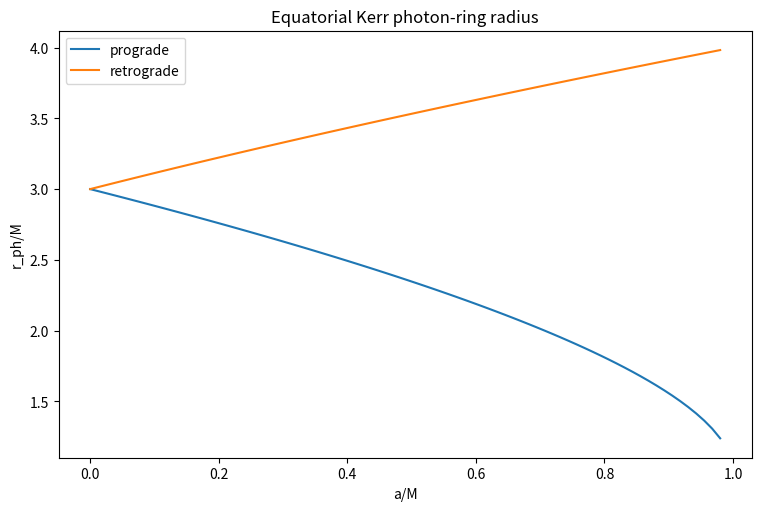
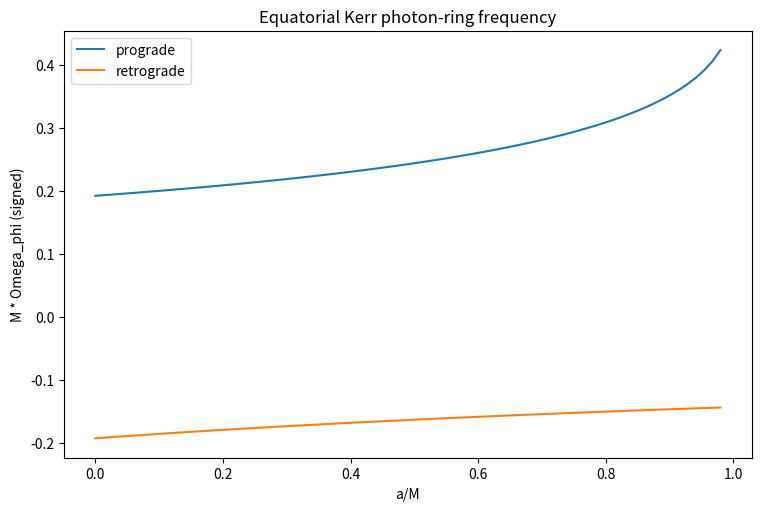
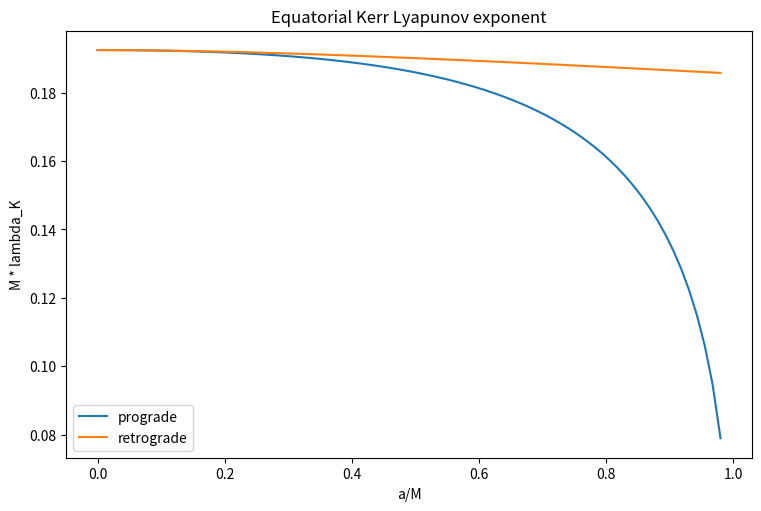
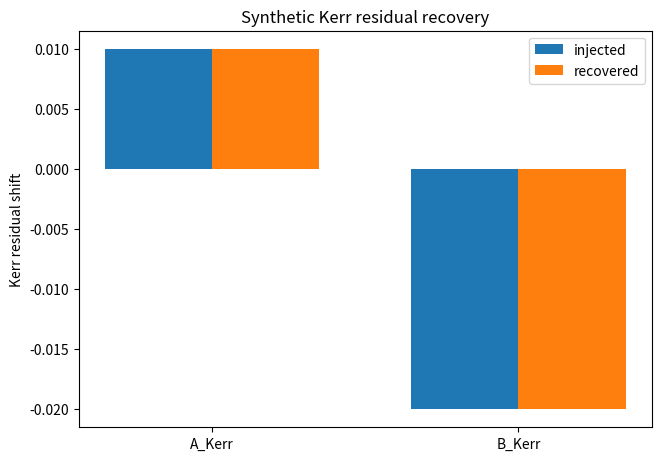

Reproduce these figures in Python, in order.
from __future__ import annotations

from pathlib import Path

import matplotlib.pyplot as plt
import numpy as np
import pandas as pd


# Demo/default inputs. Units use G = c = 1.
M = 1.0
a = 0.7
ell = 2
m = 2
n = 0
branch = 1  # +1 prograde, -1 retrograde


def validate_kerr_spin(M: float, a: float) -> None:
    if M <= 0.0:
        raise ValueError("M must be positive.")
    if abs(a) > M:
        raise ValueError("Kerr spin must satisfy abs(a) <= M.")


def validate_branch(branch: int) -> None:
    if branch not in (-1, 1):
        raise ValueError("branch must be +1 for prograde or -1 for retrograde.")


def validate_azimuthal_number(m: int, branch: int) -> None:
    if m == 0:
        raise ValueError(
            "The equatorial Kerr eikonal baseline requires nonzero azimuthal number m."
        )
    if np.sign(m) != branch:
        raise ValueError(
            "Use sign(m) consistent with the branch: m > 0 for prograde, "
            "m < 0 for retrograde."
        )


def kerr_photon_radius(M: float, a: float, branch: int) -> float:
    validate_kerr_spin(M, a)
    validate_branch(branch)
    argument = np.clip(-branch * a / M, -1.0, 1.0)
    return 2.0 * M * (1.0 + np.cos((2.0 / 3.0) * np.arccos(argument)))


def kerr_photon_frequency_signed(M: float, a: float, branch: int) -> float:
    r_ph = kerr_photon_radius(M, a, branch)
    sqrt_M = np.sqrt(M)
    return branch * sqrt_M / (r_ph**1.5 + branch * a * sqrt_M)


def kerr_delta(r: float, M: float, a: float) -> float:
    return r**2 - 2.0 * M * r + a**2


def kerr_impact_parameter(M: float, a: float, branch: int) -> float:
    r_ph = kerr_photon_radius(M, a, branch)
    if abs(a) < 1.0e-8 * M:
        return branch * np.sqrt(27.0) * M

    numerator = r_ph**3 - 3.0 * M * r_ph**2 + a**2 * r_ph + a**2 * M
    denominator = a * (r_ph - M)
    return -numerator / denominator


def kerr_radial_potential(r: float, M: float, a: float, impact_parameter: float) -> float:
    E = 1.0
    L = impact_parameter
    delta = kerr_delta(r, M, a)
    return ((r**2 + a**2) * E - a * L) ** 2 - delta * (L - a * E) ** 2


def second_derivative_r(fun, r: float, step: float) -> float:
    return (fun(r + step) - 2.0 * fun(r) + fun(r - step)) / step**2


def kerr_dt_dtau(r: float, M: float, a: float, impact_parameter: float) -> float:
    """Coordinate-time geodesic factor dt/dtau for equatorial null Kerr orbits."""

    E = 1.0
    L = impact_parameter
    delta = kerr_delta(r, M, a)
    P = E * (r**2 + a**2) - a * L
    return ((r**2 + a**2) * P / delta + a * (L - a * E)) / r**2


def kerr_lyapunov_exponent(M: float, a: float, branch: int) -> float:
    """Numerically compute coordinate-time Lyapunov exponent for the photon ring.

    The expression follows lambda_K = sqrt(R''/(2*r_ph^4*(dt/dtau)^2)).
    The Schwarzschild limit is handled smoothly by using b = +/-sqrt(27) M.
    """

    r_ph = kerr_photon_radius(M, a, branch)
    b = kerr_impact_parameter(M, a, branch)
    step = max(1.0e-5 * M, 1.0e-6 * r_ph)
    radial_potential = lambda radius: kerr_radial_potential(radius, M, a, b)
    R_second = second_derivative_r(radial_potential, r_ph, step)
    dt_dtau = kerr_dt_dtau(r_ph, M, a, b)
    lambda_sq = R_second / (2.0 * r_ph**4 * dt_dtau**2)

    if lambda_sq < -1.0e-10:
        raise RuntimeError(
            "Computed negative lambda_K^2. Check radial-potential sign convention."
        )
    return float(np.sqrt(max(lambda_sq, 0.0)))


def extract_equatorial_kerr_observables(
    omega_qnm: complex,
    m: int,
    n: int,
) -> tuple[float, float]:
    """Extract positive-frequency eikonal observables for a Kerr baseline.

    The equatorial Kerr eikonal relation uses the azimuthal number m:
    omega_QNM = m*Omega_phi - i*(n+1/2)*lambda.
    For residual diagnostics we compare positive observed QNM frequency
    magnitudes, so Omega_obs_abs = Re(omega_qnm)/abs(m).
    """

    if m == 0:
        raise ValueError(
            "The equatorial Kerr eikonal baseline requires nonzero azimuthal number m."
        )
    if n <= -0.5:
        raise ValueError("n must satisfy n + 1/2 > 0.")
    Omega_obs_abs = np.real(omega_qnm) / abs(m)
    if Omega_obs_abs < 0.0:
        raise ValueError("Expected positive Re(omega_qnm) for residual diagnostics.")
    lambda_obs = -np.imag(omega_qnm) / (n + 0.5)
    return Omega_obs_abs, lambda_obs


def compute_kerr_residuals(
    omega_qnm: complex,
    M: float,
    a: float,
    m: int,
    n: int,
    branch: int,
) -> dict[str, float]:
    validate_branch(branch)
    validate_azimuthal_number(m, branch)
    Omega_obs_abs, lambda_obs = extract_equatorial_kerr_observables(omega_qnm, m, n)
    r_ph = kerr_photon_radius(M, a, branch)
    Omega_phi = kerr_photon_frequency_signed(M, a, branch)
    Omega_K_abs = abs(Omega_phi)
    lambda_K = kerr_lyapunov_exponent(M, a, branch)
    return {
        "Omega_obs_abs": Omega_obs_abs,
        "lambda_obs": lambda_obs,
        "r_ph": r_ph,
        "Omega_phi_signed": Omega_phi,
        "Omega_K_abs": Omega_K_abs,
        "lambda_K": lambda_K,
        "A_Kerr": Omega_obs_abs / Omega_K_abs - 1.0,
        "B_Kerr": lambda_obs / lambda_K - 1.0,
    }


def synthetic_residual_demo(
    M: float,
    a: float,
    ell: int,
    m: int,
    n: int,
    branch: int,
    A_Kerr_injected: float = 0.01,
    B_Kerr_injected: float = -0.02,
) -> pd.DataFrame:
    validate_azimuthal_number(m, branch)
    Omega_phi = kerr_photon_frequency_signed(M, a, branch)
    Omega_K_abs = abs(Omega_phi)
    lambda_K = kerr_lyapunov_exponent(M, a, branch)
    Omega_obs_abs = Omega_K_abs * (1.0 + A_Kerr_injected)
    lambda_obs = lambda_K * (1.0 + B_Kerr_injected)
    omega_qnm = abs(m) * Omega_obs_abs - 1j * (n + 0.5) * lambda_obs
    recovered = compute_kerr_residuals(omega_qnm, M, a, m, n, branch)
    schwarzschild_expected = 1.0 / (3.0 * np.sqrt(3.0) * M)
    schwarzschild_lambda = kerr_lyapunov_exponent(M, 0.0, branch)

    return pd.DataFrame(
        [
            {
                "M": M,
                "a": a,
                "a_over_M": a / M,
                "ell": ell,
                "m": m,
                "n": n,
                "branch": branch,
                "omega_re": omega_qnm.real,
                "omega_im": omega_qnm.imag,
                "Omega_phi_signed": Omega_phi,
                "Omega_K_abs": Omega_K_abs,
                "Omega_obs_abs": recovered["Omega_obs_abs"],
                "A_Kerr_injected": A_Kerr_injected,
                "B_Kerr_injected": B_Kerr_injected,
                "A_Kerr_recovered": recovered["A_Kerr"],
                "B_Kerr_recovered": recovered["B_Kerr"],
                "A_abs_error": abs(recovered["A_Kerr"] - A_Kerr_injected),
                "B_abs_error": abs(recovered["B_Kerr"] - B_Kerr_injected),
                "r_ph": recovered["r_ph"],
                "lambda_K": recovered["lambda_K"],
                "schwarzschild_lambda_expected": schwarzschild_expected,
                "schwarzschild_lambda_numeric": schwarzschild_lambda,
                "schwarzschild_lambda_abs_error": abs(
                    schwarzschild_lambda - schwarzschild_expected
                ),
            }
        ]
    )


def scan_kerr_baselines(M: float) -> pd.DataFrame:
    rows = []
    for branch_value in [1, -1]:
        for spin in np.linspace(0.0, 0.98, 80):
            a_value = spin * M
            rows.append(
                {
                    "a_over_M": spin,
                    "branch": branch_value,
                    "branch_label": "prograde" if branch_value == 1 else "retrograde",
                    "r_ph_over_M": kerr_photon_radius(M, a_value, branch_value) / M,
                    "M_Omega_phi_signed": M
                    * kerr_photon_frequency_signed(M, a_value, branch_value),
                    "M_Omega_K_abs": M
                    * abs(kerr_photon_frequency_signed(M, a_value, branch_value)),
                    "M_lambda_K": M * kerr_lyapunov_exponent(M, a_value, branch_value),
                }
            )
    return pd.DataFrame(rows)


def plot_branch_scan(scan: pd.DataFrame, y_column: str, ylabel: str, title: str, filename: Path) -> None:
    fig, ax = plt.subplots(figsize=(7.5, 5), constrained_layout=True)
    for label, group in scan.groupby("branch_label"):
        ordered = group.sort_values("a_over_M")
        ax.plot(ordered["a_over_M"], ordered[y_column], label=label)
    ax.set_xlabel("a/M")
    ax.set_ylabel(ylabel)
    ax.set_title(title)
    ax.legend()
    fig.savefig(filename, dpi=180)
    plt.close(fig)


def plot_synthetic_recovery(demo: pd.DataFrame, filename: Path) -> None:
    labels = ["A_Kerr", "B_Kerr"]
    injected = [demo["A_Kerr_injected"].iloc[0], demo["B_Kerr_injected"].iloc[0]]
    recovered = [demo["A_Kerr_recovered"].iloc[0], demo["B_Kerr_recovered"].iloc[0]]
    x = np.arange(len(labels))
    width = 0.35

    fig, ax = plt.subplots(figsize=(6.5, 4.5), constrained_layout=True)
    ax.bar(x - width / 2.0, injected, width, label="injected")
    ax.bar(x + width / 2.0, recovered, width, label="recovered")
    ax.set_xticks(x)
    ax.set_xticklabels(labels)
    ax.set_ylabel("Kerr residual shift")
    ax.set_title("Synthetic Kerr residual recovery")
    ax.legend()
    fig.savefig(filename, dpi=180)
    plt.close(fig)


def main() -> None:
    out_dir = Path("outputs") / "rotating_kerr_residuals"
    out_dir.mkdir(parents=True, exist_ok=True)

    demo = synthetic_residual_demo(M, a, ell, m, n, branch)
    demo.to_csv(out_dir / "kerr_residual_demo.csv", index=False)

    scan = scan_kerr_baselines(M)
    plot_branch_scan(
        scan,
        "r_ph_over_M",
        "r_ph/M",
        "Equatorial Kerr photon-ring radius",
        out_dir / "kerr_photon_radius_vs_spin.png",
    )
    plot_branch_scan(
        scan,
        "M_Omega_phi_signed",
        "M * Omega_phi (signed)",
        "Equatorial Kerr photon-ring frequency",
        out_dir / "kerr_photon_frequency_vs_spin.png",
    )
    plot_branch_scan(
        scan,
        "M_lambda_K",
        "M * lambda_K",
        "Equatorial Kerr Lyapunov exponent",
        out_dir / "kerr_lyapunov_vs_spin.png",
    )
    plot_synthetic_recovery(demo, out_dir / "synthetic_kerr_residual_recovery.png")

    print("Wrote rotating Kerr residual outputs to:")
    print(f"  {out_dir}")
    print()
    print(demo.to_string(index=False))


if __name__ == "__main__":
    main()
